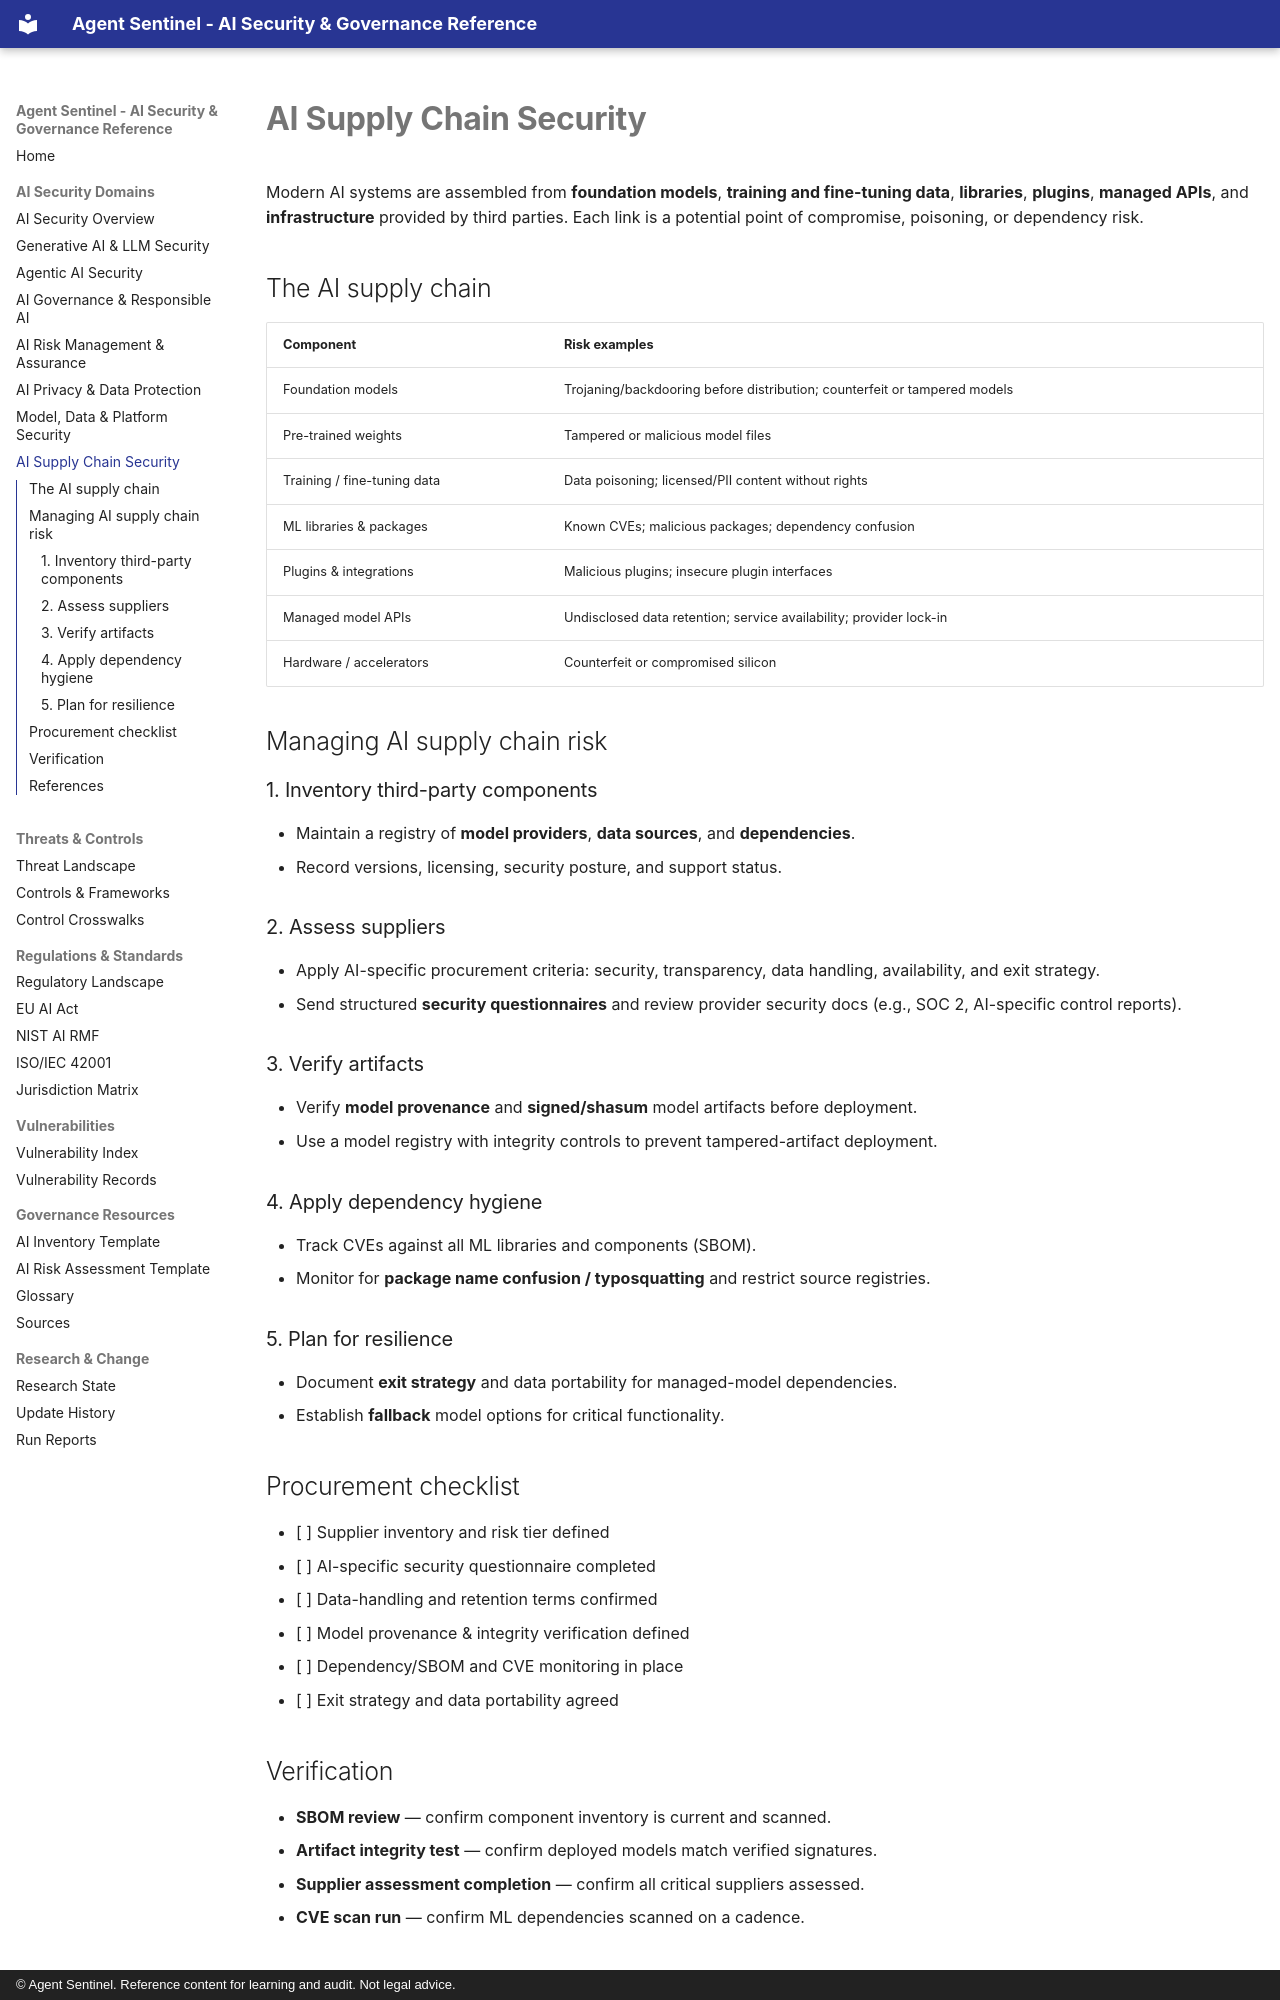

repository: govindsme/agentsentinel · page: domains/ai-supply-chain/index.html · generator: mkdocs · copyright: © Agent Sentinel. Reference content for learning and audit. Not legal advice.

# AI Supply Chain Security

Modern AI systems are assembled from **foundation models**, **training and fine-tuning
data**, **libraries**, **plugins**, **managed APIs**, and **infrastructure** provided by
third parties. Each link is a potential point of compromise, poisoning, or dependency risk.

## The AI supply chain

| Component | Risk examples |
|-----------|---------------|
| Foundation models | Trojaning/backdooring before distribution; counterfeit or tampered models |
| Pre-trained weights | Tampered or malicious model files |
| Training / fine-tuning data | Data poisoning; licensed/PII content without rights |
| ML libraries & packages | Known CVEs; malicious packages; dependency confusion |
| Plugins & integrations | Malicious plugins; insecure plugin interfaces |
| Managed model APIs | Undisclosed data retention; service availability; provider lock-in |
| Hardware / accelerators | Counterfeit or compromised silicon |

## Managing AI supply chain risk

### 1. Inventory third-party components
- Maintain a registry of **model providers**, **data sources**, and **dependencies**.
- Record versions, licensing, security posture, and support status.

### 2. Assess suppliers
- Apply AI-specific procurement criteria: security, transparency, data handling, availability, and exit strategy.
- Send structured **security questionnaires** and review provider security docs (e.g., SOC 2, AI-specific control reports).

### 3. Verify artifacts
- Verify **model provenance** and **signed/shasum** model artifacts before deployment.
- Use a model registry with integrity controls to prevent tampered-artifact deployment.

### 4. Apply dependency hygiene
- Track CVEs against all ML libraries and components (SBOM).
- Monitor for **package name confusion / typosquatting** and restrict source registries.

### 5. Plan for resilience
- Document **exit strategy** and data portability for managed-model dependencies.
- Establish **fallback** model options for critical functionality.

## Procurement checklist

- [ ] Supplier inventory and risk tier defined
- [ ] AI-specific security questionnaire completed
- [ ] Data-handling and retention terms confirmed
- [ ] Model provenance & integrity verification defined
- [ ] Dependency/SBOM and CVE monitoring in place
- [ ] Exit strategy and data portability agreed

## Verification

- **SBOM review** — confirm component inventory is current and scanned.
- **Artifact integrity test** — confirm deployed models match verified signatures.
- **Supplier assessment completion** — confirm all critical suppliers assessed.
- **CVE scan run** — confirm ML dependencies scanned on a cadence.
